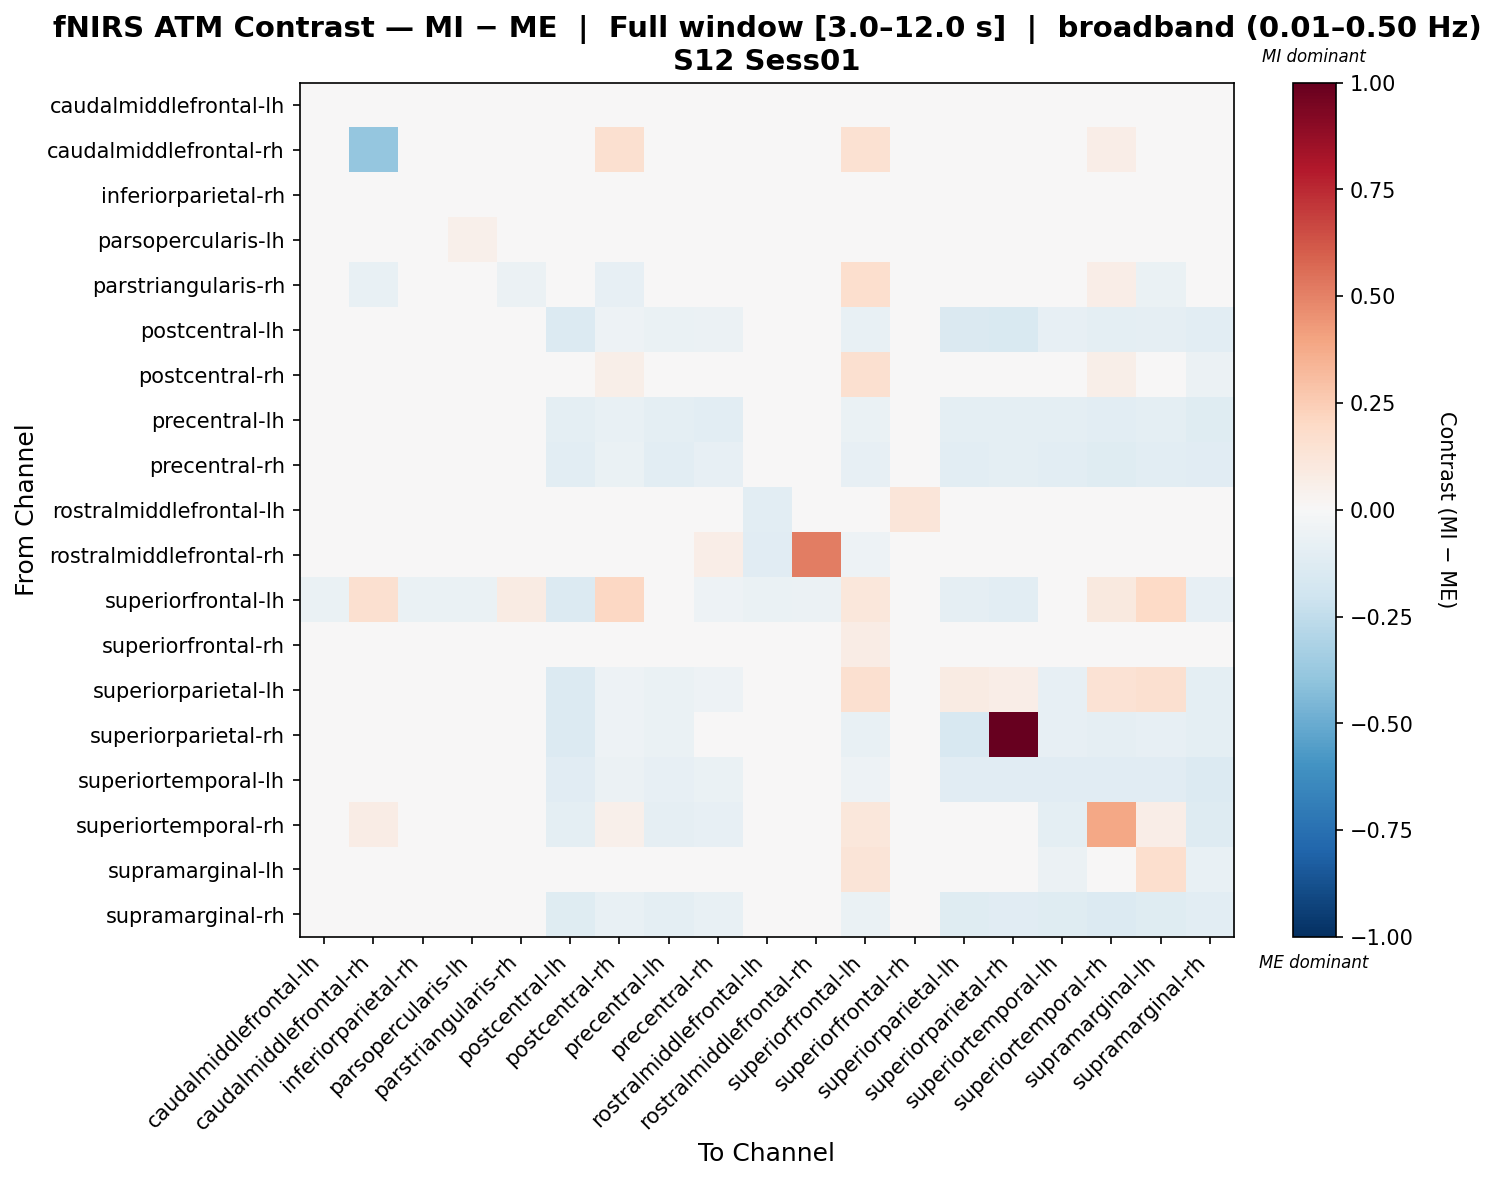

Data behind this chart, as committed beside it:
, caudalmiddlefrontal-lh, caudalmiddlefrontal-rh, inferiorparietal-rh, parsopercularis-lh, parstriangularis-rh, postcentral-lh, postcentral-rh, precentral-lh, precentral-rh, rostralmiddlefrontal-lh, rostralmiddlefrontal-rh, superiorfrontal-lh, superiorfrontal-rh, superiorparietal-lh, superiorparietal-rh, superiortemporal-lh, superiortemporal-rh, supramarginal-lh, supramarginal-rh
caudalmiddlefrontal-lh, 0.01724, 0.0, 0.01724, 0.01724, 0.0005782, 0.006341, -0.01305, -0.004559, 0.01452, 0.0008465, -0.03373, -0.04101, -0.006078, 0.006341, 0.01724, 0.006341, -0.02091, -0.001834, 0.01724
caudalmiddlefrontal-rh, 0.0, -0.3867, 0.0, 0.0, -0.01398, 0.0, 0.1584, 0.0, 0.0, 0.0, 0.0, 0.1538, 0.0, 0.0, 0.0, 0.0, 0.06989, 0.01864, 0.0
inferiorparietal-rh, 0.01589, 0.0, 0.03578, 0.03578, -0.0007622, -0.001171, -0.01329, -0.006666, 0.006349, 0.007166, -0.03188, -0.03851, -0.006908, -0.001171, 0.004325, -0.001171, -0.02057, -0.006425, 0.02324
parsopercularis-lh, 0.01435, 0.0, 0.03613, 0.05335, -0.00193, -0.002479, -0.01423, -0.007787, 0.004901, 0.005998, -0.03207, -0.03851, -0.007982, -0.002479, 0.00283, -0.002479, -0.02141, -0.007593, 0.02138
parstriangularis-rh, 0.00689, -0.07332, 0.00689, 0.00689, -0.05976, 0.00689, -0.0791, 0.00689, 0.00689, 0.008097, -0.03384, 0.168, 0.002888, 0.00689, 0.00689, 0.00689, 0.06453, -0.06643, 0.00689
postcentral-lh, -0.0144, 0.0, -0.01789, -0.01789, -0.01493, -0.1352, -0.05454, -0.06705, -0.059, -0.01281, -0.03499, -0.07111, -0.0201, -0.1448, -0.1488, -0.08558, -0.09698, -0.08642, -0.1056
postcentral-rh, -0.0226, 0.02361, -0.0226, -0.0226, 0.009598, -0.03552, 0.05714, -0.03797, -0.04042, -0.01506, -0.03672, 0.1636, 0.02166, -0.01127, -0.03797, -0.03062, 0.05548, 0.0374, -0.05512
precentral-lh, -0.0183, 0.0, -0.0183, -0.0183, -0.01589, -0.09698, -0.07134, -0.09923, -0.1037, -0.009693, -0.03564, -0.07024, -0.0171, -0.09698, -0.09698, -0.09698, -0.1082, -0.09698, -0.1172
precentral-rh, -0.007452, 0.0, -0.01094, -0.01094, -0.01415, -0.103, -0.06978, -0.1076, -0.08258, -0.01213, -0.02263, -0.08496, -0.01939, -0.103, -0.09889, -0.103, -0.1187, -0.1079, -0.1111
rostralmiddlefrontal-lh, 0.004557, 0.0, 0.01492, 0.01492, 0.004557, 0.004557, 0.001103, 0.004557, 0.004557, -0.1073, -0.03858, -0.04815, 0.1234, 0.004557, 0.004557, 0.004557, -0.005804, 0.004557, 0.004557
rostralmiddlefrontal-rh, -0.02951, 0.01176, -0.02951, -0.02951, -0.02951, -0.02951, -0.02951, -0.02951, 0.06459, -0.1144, 0.5142, -0.054, -0.02951, -0.02951, -0.02951, -0.02951, -0.03852, -0.02951, -0.02951
superiorfrontal-lh, -0.06656, 0.1613, -0.06656, -0.06656, 0.08011, -0.1375, 0.2077, -0.03183, -0.0504, -0.06656, -0.0585, 0.1135, -0.007894, -0.09352, -0.1082, -0.02255, 0.09479, 0.1975, -0.07824
superiorfrontal-rh, 0.005375, -0.02637, 0.005375, 0.005375, -0.001523, 0.005375, -0.00466, 0.005375, 0.005375, -0.02126, -0.03221, 0.07478, -0.04535, 0.005375, 0.005375, 0.005375, -0.008203, 0.01106, 0.005375
superiorparietal-lh, -0.01366, 0.0, -0.01715, -0.01715, -0.01424, -0.1364, -0.05197, -0.06282, -0.05347, -0.01221, -0.03488, 0.1597, -0.01947, 0.08161, 0.06674, -0.07977, 0.1462, 0.157, -0.09808
superiorparietal-rh, -0.006893, 0.0, -0.01487, -0.01487, -0.01516, -0.1355, -0.05262, -0.06362, -0.04783, -0.01302, -0.0344, -0.07709, -0.02019, -0.1567, 1.0, -0.07966, -0.09149, -0.08127, -0.09476
superiortemporal-lh, -0.01431, 0.0, -0.0178, -0.0178, -0.01484, -0.1096, -0.05873, -0.07857, -0.06886, -0.01274, -0.03497, -0.05299, -0.02003, -0.1116, -0.1116, -0.1096, -0.1098, -0.1104, -0.1337
superiortemporal-rh, -0.02458, 0.07128, -0.02458, -0.02458, 0.02415, -0.09614, 0.0546, -0.08849, -0.08084, -0.01494, -0.03782, 0.1128, -0.02458, -0.02485, -0.04862, -0.1013, 0.3882, 0.0676, -0.1273
supramarginal-lh, -0.01972, 0.01921, -0.02091, -0.02091, 0.01727, -0.04828, 0.03927, -0.03409, -0.03441, -0.01207, -0.0354, 0.128, 0.03534, -0.03413, -0.04428, -0.05539, 0.02785, 0.168, -0.07537
supramarginal-rh, 0.005116, 0.0, 0.008003, 0.008003, -0.008926, -0.1202, -0.0731, -0.09607, -0.0712, -0.007537, -0.03319, -0.0635, -0.01442, -0.1202, -0.116, -0.1202, -0.1363, -0.1244, -0.104
